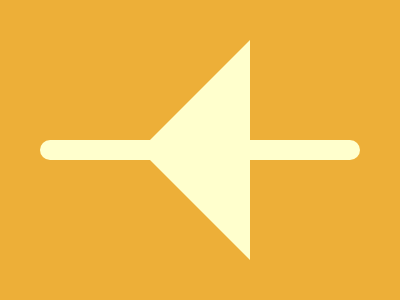

Write a web page that renders exactly this picture using CSS.

<body bgcolor=EDAF38>
<p>
<div a></div>
<div b>
<style>
p{
    width:320;
    height:20;
    background:#FFFFCD;
    border-radius:20px;
    margin:140 32
}
div{
    border-left:100px solid transparent
}
[a]{
    border-bottom:100px solid #FFFFCD;
    margin:-260 142
}
[b]{
    border-top:100px solid #FFFFCD;
    margin:280 142
}
